Run: headless pygame with SDL's dummy video driver; simulated clock (each Clock.tick advances the game by its frame time, no real sleeping); random seed 0; keys injected as events and as key.get_pressed() state; no mouse input.
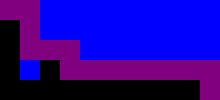
Frame 1 of 4 · flips 1–60 · no input
Frame 2 of 4 · flips 61–180 · tapped SPACE, RETURN · held RIGHT (→), D · screen unchanged from frame 1, image omitted
Frame 3 of 4 · flips 181–300 · held DOWN (↓), S · screen unchanged from frame 2, image omitted
Frame 4 of 4 · flips 301–420 · held LEFT (←), A, UP (↑), W · screen unchanged from frame 3, image omitted

The pygame program that drew these frames:

import pygame
import heapq
import sys

# Definir colores
BLACK = (0, 0, 0)
WHITE = (255, 255, 255)
RED = (255, 0, 0)  # Cambiar a rojo
BLUE = (0, 0, 255)
PURPLE = (128, 0, 128)  # Cambiar a morado


# Definir dimensiones del laberinto
WIDTH, HEIGHT = 220, 100
GRID_SIZE = 20
GRID_WIDTH = WIDTH // GRID_SIZE
GRID_HEIGHT = HEIGHT // GRID_SIZE

# Inicializar pygame
pygame.init()
screen = pygame.display.set_mode((WIDTH, HEIGHT))
pygame.display.set_caption("Bidirectional A* Maze")

# Crear el laberinto como una matriz
maze = [[0 for _ in range(GRID_WIDTH)] for _ in range(GRID_HEIGHT)]

# Definir paredes
maze[1][0] = 1
maze[2][0] = 1
maze[3][0] = 1
maze[4][0] = 1
maze[4][1] = 1
maze[4][2] = 1
maze[4][3] = 1
maze[4][4] = 1
maze[4][5] = 1
maze[4][6] = 1
maze[4][7] = 1
maze[4][8] = 1
maze[4][9] = 1
maze[3][2] = 1

# Definir punto de inicio y destino
start = (0, 0)
goal = (10, 4)

# Función para dibujar el laberinto en pantalla
def draw_maze():
    for y in range(GRID_HEIGHT):
        for x in range(GRID_WIDTH):
            cell = maze[y][x]
            color = WHITE if cell == 0 else BLACK if cell == 1 else BLUE if cell == 2 else RED
            pygame.draw.rect(screen, color, (x * GRID_SIZE, y * GRID_SIZE, GRID_SIZE, GRID_SIZE))

# Función para encontrar la ruta óptima con A* bidireccional
def bidirectional_a_star():
    open_list_start = [(0, start, [])]
    open_list_goal = [(0, goal, [])]
    heapq.heapify(open_list_start)
    heapq.heapify(open_list_goal)
    
    # Rastreo de caminos en ambos sentidos
    path_start = {start: []}
    path_goal = {goal: []}
    
    while open_list_start and open_list_goal:
        # Búsqueda desde el inicio
        time_start, current_start, _ = heapq.heappop(open_list_start)
        if current_start in path_goal:
            intersection_point = current_start
            return path_start[current_start] + [intersection_point] + path_goal[intersection_point][::-1]

        for dx, dy in [(0, 1), (1, 0), (0, -1), (-1, 0)]:
            x, y = current_start
            new_x, new_y = x + dx, y + dy
            if 0 <= new_x < GRID_WIDTH and 0 <= new_y < GRID_HEIGHT:
                if maze[new_y][new_x] != 1:
                    new_time = time_start + 1
                    new_cost = new_time  # Puedes ajustar la función de costo según sea necesario
                    new_pos = (new_x, new_y)
                    if new_pos not in path_start or new_cost < len(path_start[new_pos]):
                        path_start[new_pos] = path_start[current_start] + [current_start]
                        heapq.heappush(open_list_start, (new_cost, new_pos, []))
                        maze[new_y][new_x] = 2

        # Búsqueda desde el final
        time_goal, current_goal, _ = heapq.heappop(open_list_goal)
        if current_goal in path_start:
            intersection_point = current_goal
            return path_start[intersection_point] + [intersection_point] + path_goal[current_goal][::-1]

        for dx, dy in [(0, 1), (1, 0), (0, -1), (-1, 0)]:
            x, y = current_goal
            new_x, new_y = x + dx, y + dy
            if 0 <= new_x < GRID_WIDTH and 0 <= new_y < GRID_HEIGHT:
                if maze[new_y][new_x] != 1:
                    new_time = time_goal + 1
                    new_cost = new_time  # Puedes ajustar la función de costo según sea necesario
                    new_pos = (new_x, new_y)
                    if new_pos not in path_goal or new_cost < len(path_goal[new_pos]):
                        path_goal[new_pos] = path_goal[current_goal] + [current_goal]
                        heapq.heappush(open_list_goal, (new_cost, new_pos, []))
                        maze[new_y][new_x] = 2

    return None

# Encontrar la ruta óptima
optimal_path = bidirectional_a_star()

# Bucle principal
running = True

while running:
    for event in pygame.event.get():
        if event.type == pygame.QUIT:
            running = False

    screen.fill(BLACK)
    draw_maze()

    # Dibujar la ruta óptima en azul
    if optimal_path:
        for x, y in optimal_path:
            pygame.draw.rect(screen, PURPLE, (x * GRID_SIZE, y * GRID_SIZE, GRID_SIZE, GRID_SIZE))  # Cambiar a morado

    pygame.display.flip()

pygame.quit()
sys.exit()
